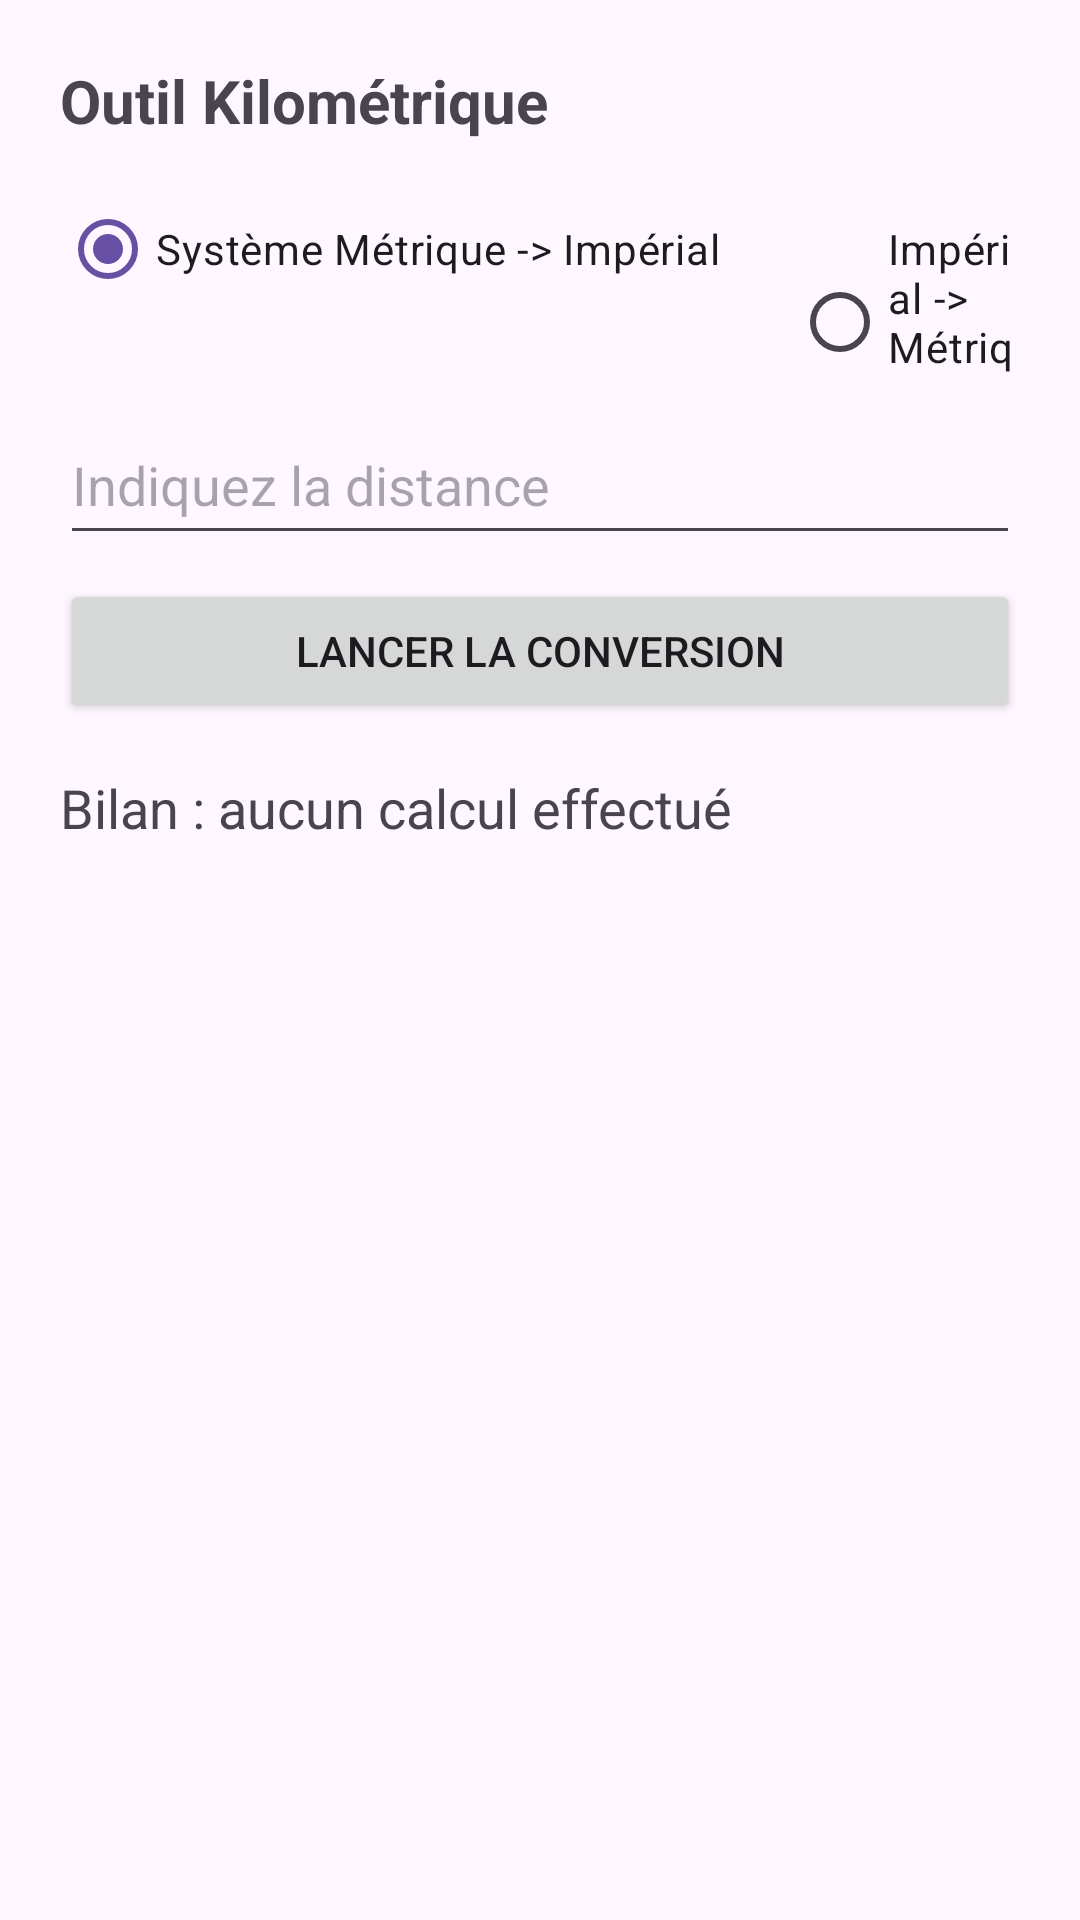

Android layout source for this screen:
<!-- AndroidManifest.xml: application theme Theme.ConverterTabsJava_lab5 -->
<!-- res/layout/fragment_distance.xml -->
<?xml version="1.0" encoding="utf-8"?>
<LinearLayout xmlns:android="http://schemas.android.com/apk/res/android"
    xmlns:tools="http://schemas.android.com/tools"
    android:orientation="vertical"
    android:padding="20dp"
    android:layout_width="match_parent"
    android:layout_height="match_parent"
    tools:ignore="HardcodedText,Autofill">

    <TextView
        android:text="Outil Kilométrique"
        android:textStyle="bold"
        android:textSize="20sp"
        android:layout_width="wrap_content"
        android:layout_height="wrap_content"
        android:layout_marginBottom="12dp"/>

    <RadioGroup android:id="@+id/groupe_radio_longueur"
        android:orientation="horizontal"
        android:layout_width="match_parent"
        android:layout_height="wrap_content">

        <RadioButton
            android:id="@+id/radio_kilo_vers_mile"
            android:layout_width="wrap_content"
            android:layout_height="wrap_content"
            android:text="Système Métrique -> Impérial"
            android:checked="true"/>

        <RadioButton
            android:id="@+id/radio_mile_vers_kilo"
            android:layout_width="wrap_content"
            android:layout_height="wrap_content"
            android:text="Impérial -> Métrique"
            android:layout_marginStart="24dp"/>
    </RadioGroup>

    <EditText android:id="@+id/champ_entree_longueur"
        android:hint="Indiquez la distance"
        android:inputType="numberDecimal"
        android:minHeight="50dp"
        android:layout_marginTop="8dp"
        android:layout_width="match_parent"
        android:layout_height="wrap_content"/>

    <Button android:id="@+id/bouton_valider_longueur"
        android:text="Lancer la conversion"
        android:layout_marginTop="8dp"
        android:layout_width="match_parent"
        android:layout_height="wrap_content"/>

    <TextView android:id="@+id/texte_sortie_longueur"
        android:text="Bilan : aucun calcul effectué"
        android:textSize="18sp"
        android:layout_marginTop="16dp"
        android:layout_width="wrap_content"
        android:layout_height="wrap_content"/>
</LinearLayout>
<!-- resources referenced by this layout -->
<resources>
  <style name="Theme.ConverterTabsJava_lab5" parent="Base.Theme.ConverterTabsJava_lab5" />
  <style name="Base.Theme.ConverterTabsJava_lab5" parent="Theme.Material3.DayNight.NoActionBar">
          
          
      </style>
</resources>
